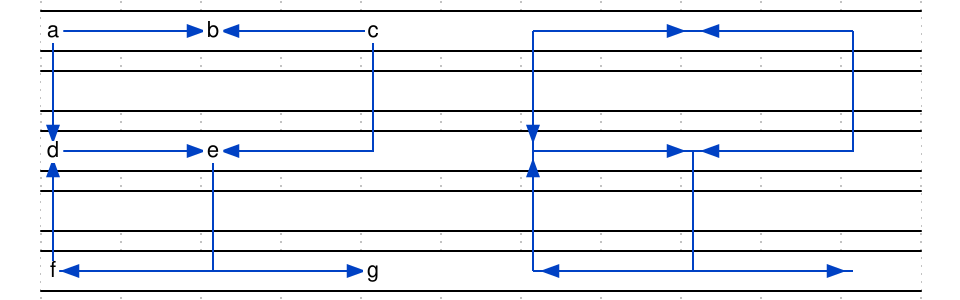

Here is a digital timing diagram. Give the WaveJSON source that produces it.

{
    signal: [
        { wave: "=..........", node: "a.b.c.A.B.C" },
        { wave: "=.........." },
        { wave: "=..........", node: "d.e...D.E.." },
        { wave: "=.........." },
        { wave: "=..........", node: "f...g.F...G" },
    ],
    edge: [
		"a|->e", "A|->E",
		"e|->g", "E|->G",

		"c|->e", "C|->E",
		"e|->f", "E|->F",

		"a|->b", "A|->B",
		"c|->b", "C|->B",

		"a|->d", "A|->D",
		"f|->d", "F|->D",
    ]
}